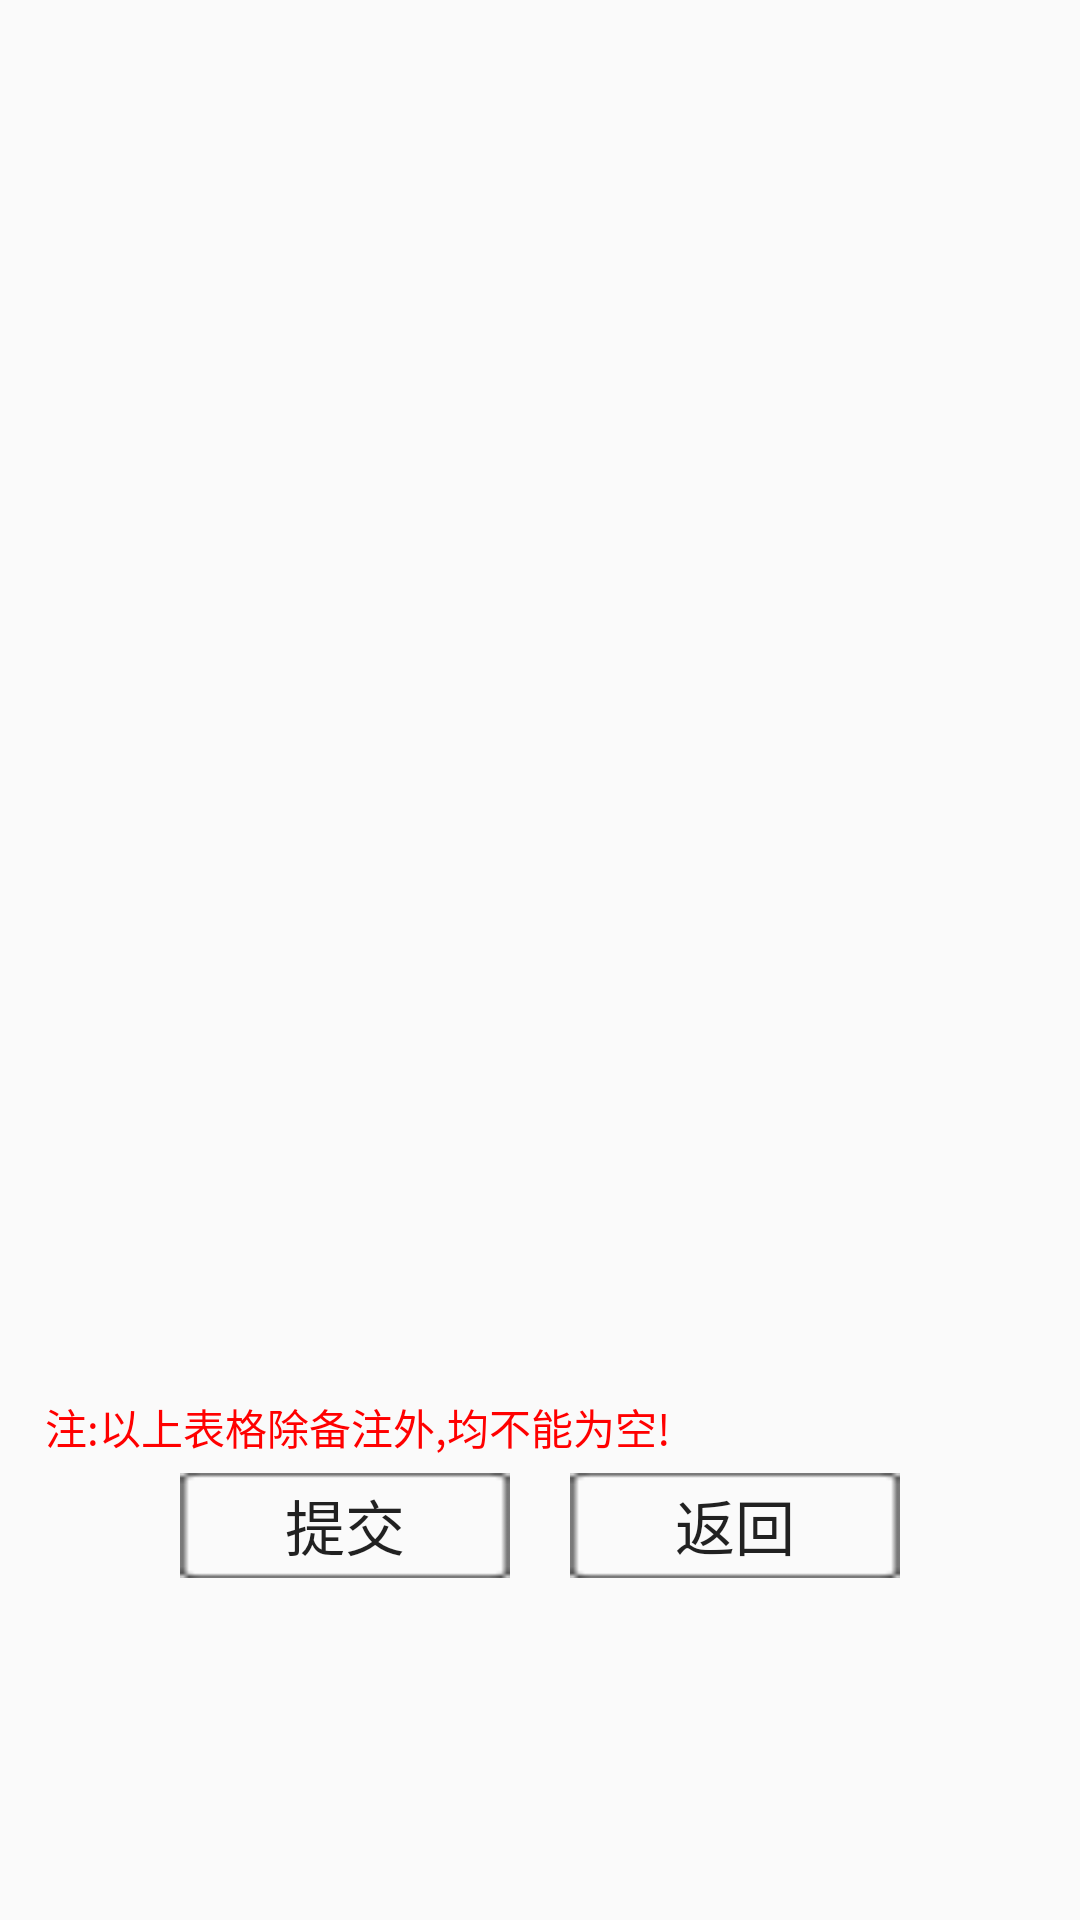

This screen was rendered from an Android layout file. Write that file and the resources it references.
<!-- AndroidManifest.xml: application theme AppTheme -->
<!-- res/layout/activityrepot.xml -->
<?xml version="1.0" encoding="utf-8"?>
<LinearLayout xmlns:android="http://schemas.android.com/apk/res/android"
    android:layout_width="match_parent"
    android:layout_height="match_parent"
    android:orientation="vertical">

    <RelativeLayout
        android:layout_width="match_parent"
        android:layout_height="65dp">

        <TextView
            android:id="@+id/biaoti"
            android:layout_width="wrap_content"
            android:layout_height="wrap_content"
            android:layout_alignParentBottom="true"
            android:layout_centerHorizontal="true"
            android:layout_marginBottom="2dp"
            android:textColor="#f77605"
            android:textSize="25sp"
            android:textStyle="bold" />
    </RelativeLayout>

    <ScrollView
        android:layout_width="match_parent"
        android:layout_height="match_parent">


        <LinearLayout
            android:layout_width="match_parent"
            android:layout_height="match_parent"
            android:layout_marginBottom="2dp"
            android:layout_marginLeft="5dp"
            android:layout_marginRight="5dp"
            android:background="@drawable/edittext_style01"
            android:orientation="vertical">

            <LinearLayout
                android:id="@+id/layout0"
                android:layout_width="match_parent"
                android:layout_height="wrap_content"
                android:layout_marginTop="10dp"
                android:orientation="vertical">

                <TextView
                    android:id="@+id/name0"
                    android:layout_width="wrap_content"
                    android:layout_height="wrap_content"
                    android:layout_marginLeft="12dp"
                    android:layout_marginRight="10dp"
                    android:textSize="20sp" />

                <EditText
                    android:id="@+id/content0"
                    android:layout_width="match_parent"
                    android:layout_height="wrap_content"
                    android:layout_marginLeft="10dp"
                    android:layout_marginRight="10dp"
                    android:layout_marginTop="2dp"
                    android:background="@drawable/edittext_style01"
                    android:paddingLeft="5dp" />

            </LinearLayout>

            <LinearLayout
                android:id="@+id/layout1"
                android:layout_width="match_parent"
                android:layout_height="wrap_content"
                android:layout_marginTop="2dp"
                android:orientation="vertical">

                <TextView
                    android:id="@+id/name1"
                    android:layout_width="wrap_content"
                    android:layout_height="wrap_content"
                    android:layout_marginLeft="12dp"
                    android:layout_marginRight="10dp"
                    android:textSize="20sp" />

                <EditText
                    android:id="@+id/content1"
                    android:layout_width="match_parent"
                    android:layout_height="wrap_content"
                    android:layout_marginLeft="10dp"
                    android:layout_marginRight="10dp"
                    android:layout_marginTop="2dp"
                    android:background="@drawable/edittext_style01"
                    android:paddingLeft="5dp" />

            </LinearLayout>

            <LinearLayout
                android:id="@+id/layout2"
                android:layout_width="match_parent"
                android:layout_height="wrap_content"
                android:layout_marginTop="2dp"
                android:orientation="vertical">

                <TextView
                    android:id="@+id/name2"
                    android:layout_width="wrap_content"
                    android:layout_height="wrap_content"
                    android:layout_marginLeft="12dp"
                    android:layout_marginRight="10dp"
                    android:textSize="20sp" />

                <EditText
                    android:id="@+id/content2"
                    android:layout_width="match_parent"
                    android:layout_height="wrap_content"
                    android:layout_marginLeft="10dp"
                    android:layout_marginRight="10dp"
                    android:layout_marginTop="2dp"
                    android:background="@drawable/edittext_style01"
                    android:paddingLeft="5dp" />

            </LinearLayout>

            <LinearLayout
                android:id="@+id/layout3"
                android:layout_width="match_parent"
                android:layout_height="wrap_content"
                android:layout_marginTop="2dp"
                android:orientation="vertical">

                <TextView
                    android:id="@+id/name3"
                    android:layout_width="wrap_content"
                    android:layout_height="wrap_content"
                    android:layout_marginLeft="12dp"
                    android:layout_marginRight="10dp"
                    android:textSize="20sp" />

                <EditText
                    android:id="@+id/content3"
                    android:layout_width="match_parent"
                    android:layout_height="wrap_content"
                    android:layout_marginLeft="10dp"
                    android:layout_marginRight="10dp"
                    android:layout_marginTop="2dp"
                    android:background="@drawable/edittext_style01"
                    android:paddingLeft="5dp" />

            </LinearLayout>

            <LinearLayout
                android:id="@+id/layout4"
                android:layout_width="match_parent"
                android:layout_height="wrap_content"
                android:layout_marginTop="2dp"
                android:orientation="vertical">

                <TextView
                    android:id="@+id/name4"
                    android:layout_width="wrap_content"
                    android:layout_height="wrap_content"
                    android:layout_marginLeft="12dp"
                    android:layout_marginRight="10dp"
                    android:textSize="20sp" />

                <EditText
                    android:id="@+id/content4"
                    android:layout_width="match_parent"
                    android:layout_height="wrap_content"
                    android:layout_marginLeft="10dp"
                    android:layout_marginRight="10dp"
                    android:layout_marginTop="2dp"
                    android:background="@drawable/edittext_style01"
                    android:paddingLeft="5dp" />

            </LinearLayout>

            <LinearLayout
                android:id="@+id/layout5"
                android:layout_width="match_parent"
                android:layout_height="wrap_content"
                android:layout_marginTop="2dp"
                android:orientation="vertical">

                <TextView
                    android:id="@+id/name5"
                    android:layout_width="wrap_content"
                    android:layout_height="wrap_content"
                    android:layout_marginLeft="12dp"
                    android:layout_marginRight="10dp"
                    android:textSize="20sp" />

                <EditText
                    android:id="@+id/content5"
                    android:layout_width="match_parent"
                    android:layout_height="wrap_content"
                    android:layout_marginLeft="10dp"
                    android:layout_marginRight="10dp"
                    android:layout_marginTop="2dp"
                    android:background="@drawable/edittext_style01"
                    android:paddingLeft="5dp" />

            </LinearLayout>

            <LinearLayout
                android:id="@+id/layout6"
                android:layout_width="match_parent"
                android:layout_height="wrap_content"
                android:layout_marginTop="2dp"
                android:orientation="vertical">

                <TextView
                    android:id="@+id/name6"
                    android:layout_width="wrap_content"
                    android:layout_height="wrap_content"
                    android:layout_marginLeft="12dp"
                    android:layout_marginRight="10dp"
                    android:textSize="20sp" />

                <EditText
                    android:id="@+id/content6"
                    android:layout_width="match_parent"
                    android:layout_height="wrap_content"
                    android:layout_marginLeft="10dp"
                    android:layout_marginRight="10dp"
                    android:layout_marginTop="2dp"
                    android:background="@drawable/edittext_style01"
                    android:paddingLeft="5dp" />

            </LinearLayout>

            <TextView
                android:layout_width="match_parent"
                android:layout_height="wrap_content"
                android:layout_marginLeft="10dp"
                android:layout_marginTop="5dp"
                android:text="注:以上表格除备注外,均不能为空!"
                android:textColor="#ff0000" />

            <LinearLayout
                android:layout_width="match_parent"
                android:layout_height="wrap_content"
                android:layout_marginBottom="10dp"
                android:layout_marginTop="5dp"
                android:gravity="center"
                android:orientation="horizontal">

                <Button
                    android:id="@+id/commit"
                    android:layout_width="110dp"
                    android:layout_height="35dp"
                    android:layout_marginRight="10dp"
                    android:background="@drawable/submmit_style"
                    android:text="提交"
                    android:textSize="20sp"

                    />

                <Button
                    android:id="@+id/gouBack"
                    android:layout_width="110dp"
                    android:layout_height="35dp"
                    android:layout_marginLeft="10dp"
                    android:background="@drawable/submmit_style"
                    android:text="返回"
                    android:textSize="20sp" />
            </LinearLayout>
        </LinearLayout>
    </ScrollView>

</LinearLayout>
<!-- resources referenced by this layout -->
<resources>
  <!-- drawable submmit_style (drawable) -->
  <?xml version="1.0" encoding="utf-8"?>
  <selector xmlns:android="http://schemas.android.com/apk/res/android">
      <item android:drawable="@drawable/submmit_true" android:state_pressed="true"></item>
      <item android:drawable="@drawable/submmit_false"></item>
  </selector>
  <style name="AppTheme" parent="Theme.AppCompat.Light.NoActionBar">
          
          <item name="colorPrimary">@color/colorPrimary</item>
          <item name="colorPrimaryDark">@color/colorPrimaryDark</item>
          <item name="colorAccent">@color/colorAccent</item>
      </style>
  <!-- drawable submmit_true: png bitmap (drawable, 224 bytes) -->
  <!-- drawable submmit_false: png bitmap (drawable, 209 bytes) -->
  <color name="colorPrimary">#3F51B5</color>
  <color name="colorPrimaryDark">#303F9F</color>
  <color name="colorAccent">#FF4081</color>
</resources>
